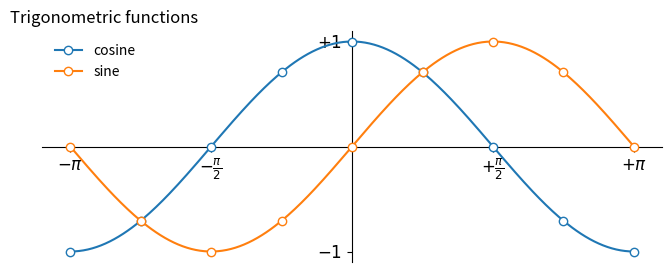

The matplotlib source for this figure:
import numpy as np
import matplotlib.pyplot as plt

X = np.linspace(-np.pi, np.pi, 257, endpoint=True)
C, S = np.cos(X), np.sin(X)

fig = plt.figure(figsize=(8,3))
ax = plt.subplot()

ax.plot(X, C, marker="o", markevery=(0, 32), markerfacecolor="white",
        zorder=10, label="cosine")
ax.plot(X, S, marker="o", markevery=(0, 32), markerfacecolor="white",
        zorder=10, label="sine")

ax.set_xticks([-np.pi, -np.pi/2, np.pi/2, np.pi])
ax.set_xticklabels([r"$-\pi$", r"$-\frac{\pi}{2}$",
                    r"$+\frac{\pi}{2}$", r"$+\pi$"])
ax.set_yticks([-1,1])
ax.set_yticklabels([r"$-1$", r"$+1$"])

ax.spines['right'].set_visible(False)
ax.spines['top'].set_visible(False)
ax.spines['bottom'].set_position(('data',0))
ax.spines['left'].set_position(('data',0))
ax.legend(loc='upper left', frameon=False);
ax.set_title("Trigonometric functions", x=0.1)

for label in ax.get_xticklabels() + ax.get_yticklabels():
    label.set_fontsize("large")
    
plt.show()
